Image classification data set "Kuku-Anemia.v4i.folder" (Dani461-dev/Kuku-Anemia on GitHub). Class labels (2): anemia, non anemia.

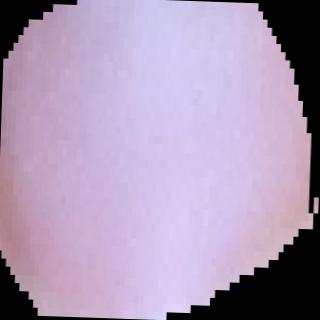
Label: anemia

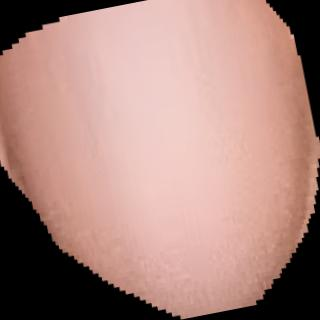
Label: non anemia

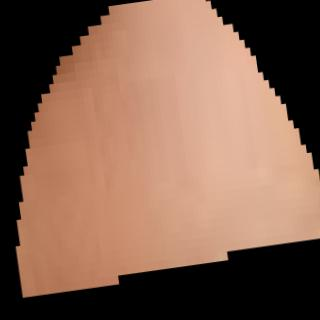
Label: anemia

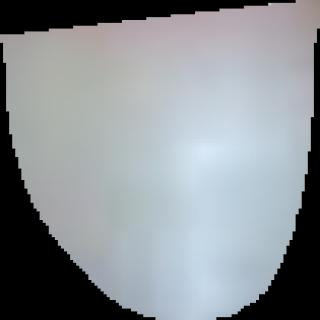
Label: anemia

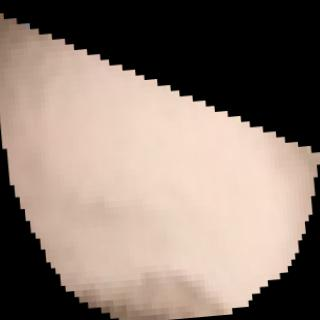
Label: non anemia

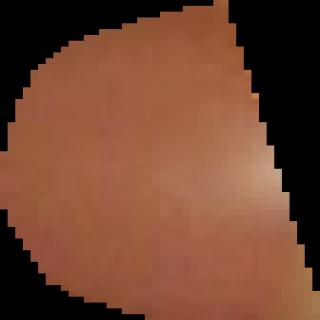
Label: non anemia
